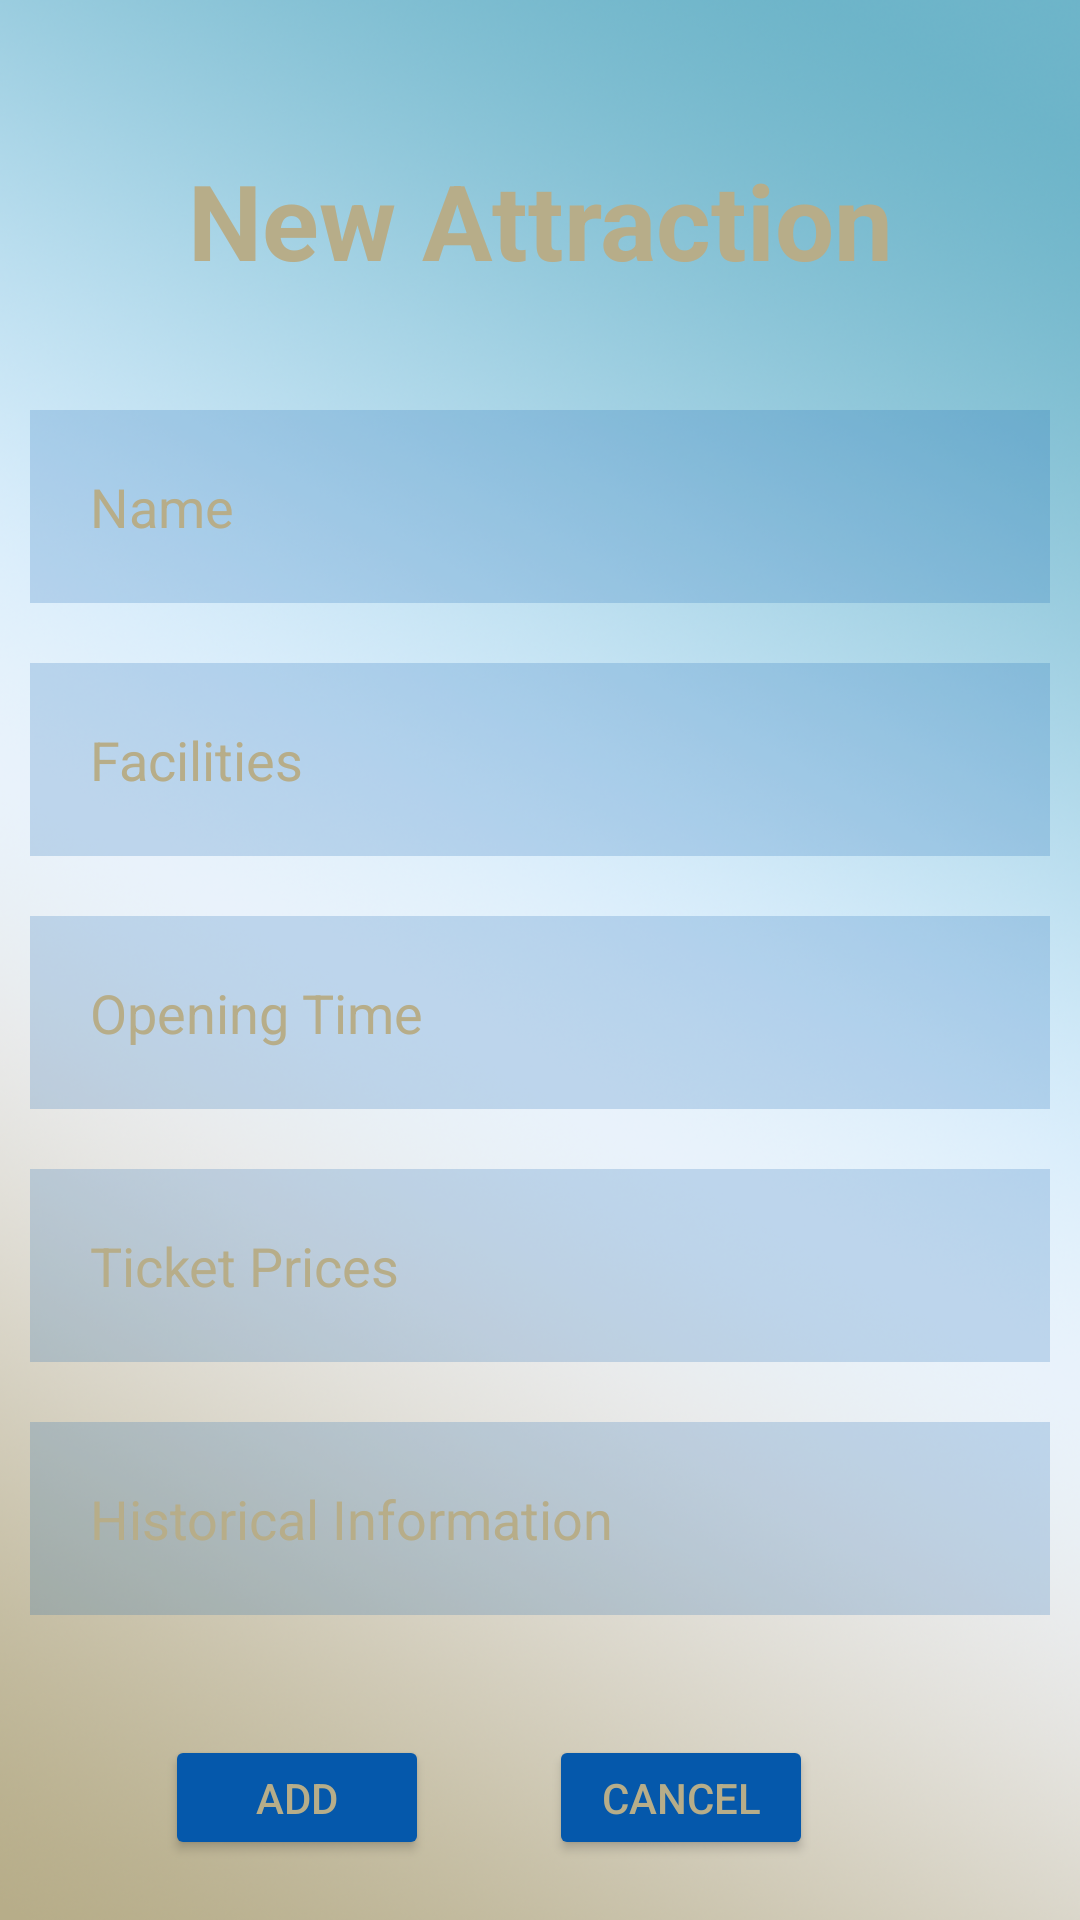

Produce the Android XML layout that renders to this screen, including the resource entries it uses.
<!-- AndroidManifest.xml: application theme Theme.VisitBucklandAbbeyApp -->
<!-- res/layout/admin_create_popup_page.xml -->
<?xml version="1.0" encoding="utf-8"?>
<RelativeLayout xmlns:android="http://schemas.android.com/apk/res/android"
    android:layout_width="match_parent"
    android:layout_height="match_parent"
    android:background="@drawable/background">

    <TextView
        android:id="@+id/Title"
        android:layout_width="match_parent"
        android:layout_height="wrap_content"
        android:layout_marginTop="50dp"
        android:layout_marginBottom="30dp"
        android:gravity="center"
        android:text="New Attraction"
        android:textColor="#b7ad89"
        android:textSize="35dp"
        android:textStyle="bold" />

    <EditText
        android:id="@+id/Name"
        android:layout_width="match_parent"
        android:layout_height="wrap_content"
        android:layout_below="@+id/Title"
        android:layout_marginStart="10dp"
        android:layout_marginTop="10dp"
        android:layout_marginEnd="10dp"
        android:layout_marginBottom="10dp"
        android:background="#300558ab"
        android:drawablePadding="20dp"
        android:hint="Name"
        android:inputType="text"
        android:padding="20dp"
        android:textColor="#b7ad89"
        android:textColorHint="#b7ad89" />

    <EditText
        android:id="@+id/Facilities"
        android:layout_width="match_parent"
        android:layout_height="wrap_content"
        android:layout_below="@+id/Name"
        android:layout_marginStart="10dp"
        android:layout_marginTop="10dp"
        android:layout_marginEnd="10dp"
        android:layout_marginBottom="10dp"
        android:background="#300558ab"
        android:drawablePadding="20dp"
        android:hint="Facilities"
        android:inputType="text"
        android:padding="20dp"
        android:textColor="#b7ad89"
        android:textColorHint="#b7ad89" />

    <EditText
        android:id="@+id/OpeningTime"
        android:layout_width="match_parent"
        android:layout_height="wrap_content"
        android:layout_below="@+id/Facilities"
        android:layout_marginStart="10dp"
        android:layout_marginTop="10dp"
        android:layout_marginEnd="10dp"
        android:layout_marginBottom="10dp"
        android:background="#300558ab"
        android:drawablePadding="20dp"
        android:hint="Opening Time"
        android:inputType="text"
        android:padding="20dp"
        android:textColor="#b7ad89"
        android:textColorHint="#b7ad89" />

    <EditText
        android:id="@+id/TicketPrices"
        android:layout_width="match_parent"
        android:layout_height="wrap_content"
        android:layout_below="@+id/OpeningTime"
        android:layout_marginStart="10dp"
        android:layout_marginTop="10dp"
        android:layout_marginEnd="10dp"
        android:layout_marginBottom="10dp"
        android:background="#300558ab"
        android:drawablePadding="20dp"
        android:hint="Ticket Prices"
        android:inputType="text"
        android:padding="20dp"
        android:textColor="#b7ad89"
        android:textColorHint="#b7ad89" />

    <EditText
        android:id="@+id/HistoricalInfo"
        android:layout_width="match_parent"
        android:layout_height="wrap_content"
        android:layout_below="@+id/TicketPrices"
        android:layout_marginStart="10dp"
        android:layout_marginTop="10dp"
        android:layout_marginEnd="10dp"
        android:layout_marginBottom="10dp"
        android:background="#300558ab"
        android:hint="Historical Information"
        android:inputType="text"
        android:padding="20dp"
        android:textColor="#b7ad89"
        android:textColorHint="#b7ad89" />

    <LinearLayout
        android:layout_width="match_parent"
        android:layout_height="wrap_content"
        android:layout_below="@id/HistoricalInfo"
        android:layout_marginTop="10dp" >

        <Button
            android:id="@+id/btnAdd"
            android:layout_width="wrap_content"
            android:layout_height="wrap_content"
            android:layout_marginStart="55dp"
            android:layout_marginTop="20dp"
            android:layout_marginEnd="20dp"
            android:layout_marginBottom="20dp"
            android:backgroundTint="#0558ab"
            android:text="Add"
            android:textColor="#b7ad89" />

        <Button
            android:id="@+id/btnCancel"
            android:layout_width="wrap_content"
            android:layout_height="wrap_content"
            android:layout_centerHorizontal="true"
            android:layout_marginStart="20dp"
            android:layout_marginTop="20dp"
            android:layout_marginEnd="20dp"
            android:layout_marginBottom="20dp"
            android:backgroundTint="#0558ab"
            android:text="Cancel"
            android:textColor="#b7ad89" />
    </LinearLayout>

</RelativeLayout>
<!-- resources referenced by this layout -->
<resources>
  <!-- drawable background: png bitmap (drawable, 652968 bytes) -->
  <style name="Theme.VisitBucklandAbbeyApp" parent="Theme.MaterialComponents.DayNight.NoActionBar">
          
          <item name="colorPrimary">@color/purple_500</item>
          <item name="colorPrimaryVariant">@color/purple_700</item>
          <item name="colorOnPrimary">@color/white</item>
          
          <item name="colorSecondary">@color/teal_200</item>
          <item name="colorSecondaryVariant">@color/teal_700</item>
          <item name="colorOnSecondary">@color/black</item>
          
          <item name="android:statusBarColor" tools:targetApi="l">?attr/colorPrimaryVariant</item>
          
      </style>
  <!-- not gathered from this repository: default colours our renderer supplied (Android Studio template values) -->
  <color name="purple_500">#FF6200EE</color>
  <color name="purple_700">#FF3700B3</color>
  <color name="teal_200">#FF03DAC5</color>
  <color name="teal_700">#FF018786</color>
  <color name="black">#FF000000</color>
  <color name="white">#FFFFFFFF</color>
</resources>
